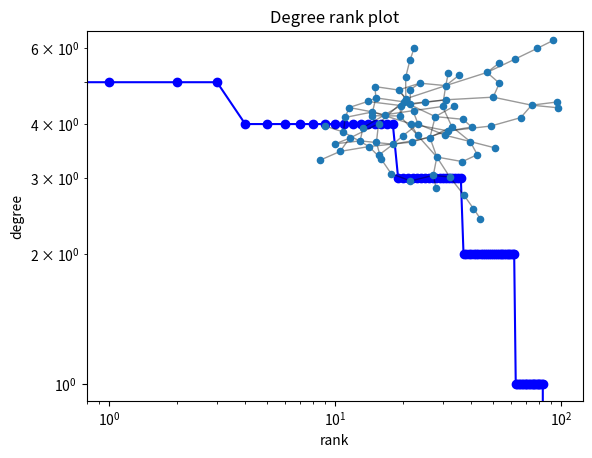

Recreate this plot in Python.
"""
===========
Degree Rank
===========

Random graph from given degree sequence.
Draw degree rank plot and graph with matplotlib.
"""
import networkx as nx
import matplotlib.pyplot as plt

G = nx.gnp_random_graph(100, 0.02)

degree_sequence = sorted([d for n, d in G.degree()], reverse=True)
dmax = max(degree_sequence)

plt.loglog(degree_sequence, "b-", marker="o")
plt.title("Degree rank plot")
plt.ylabel("degree")
plt.xlabel("rank")

# draw graph in inset
plt.axes([0.45, 0.45, 0.45, 0.45])
Gcc = G.subgraph(sorted(nx.connected_components(G), key=len, reverse=True)[0])
pos = nx.spring_layout(Gcc)
plt.axis("off")
nx.draw_networkx_nodes(Gcc, pos, node_size=20)
nx.draw_networkx_edges(Gcc, pos, alpha=0.4)
plt.show()
